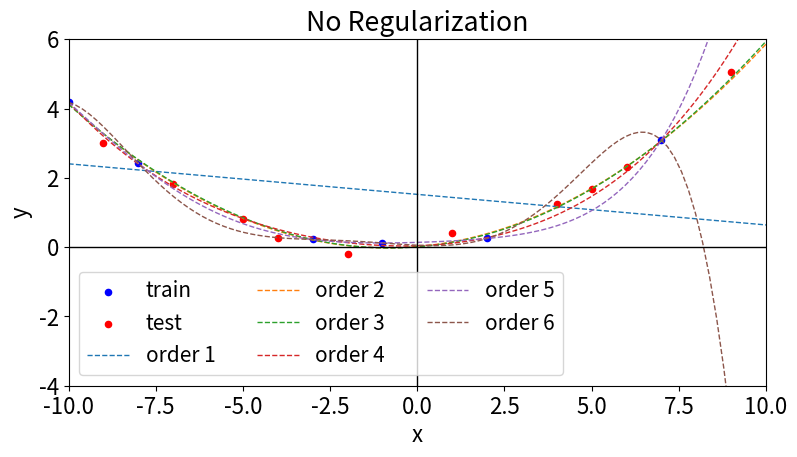
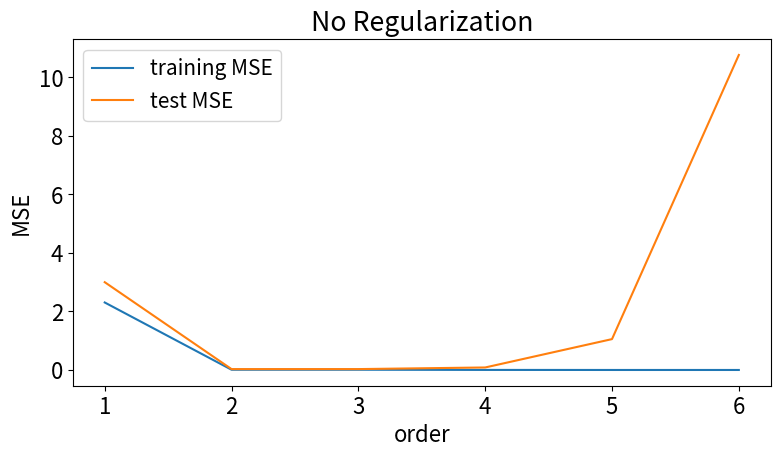
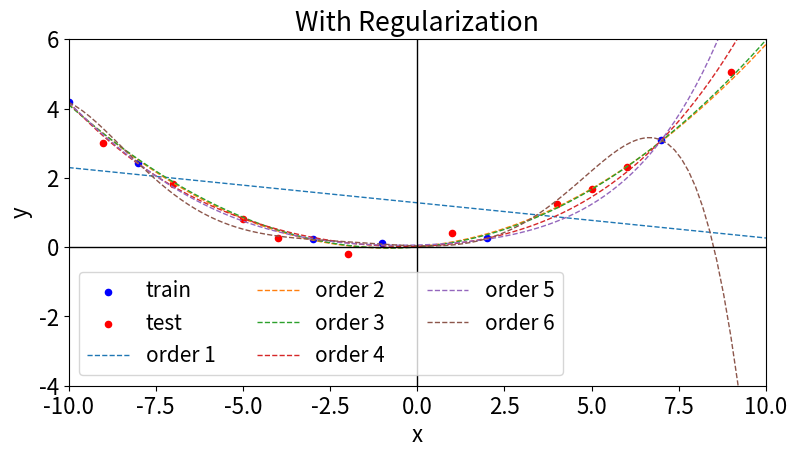
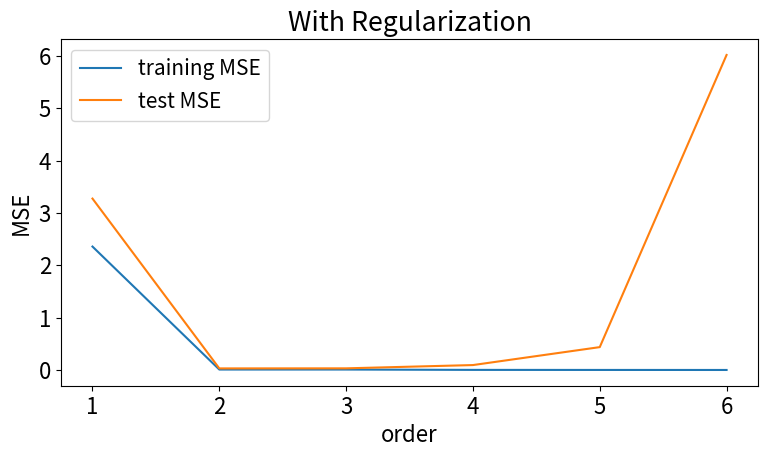

Python code for these plots, in order:
#!/usr/bin/env python3
# -*- coding: utf-8 -*-
"""
Created on Sat Jul  4 08:42:16 2020

@author: thomas
"""

import numpy as np
import numpy.matlib
import matplotlib.pyplot as plt
from numpy.linalg import inv

def Tut7_Q2():
    
    '''
    %true model: y = f(x) + epsilon = 0.01 + 0.1x + 0.05x^2 + 0.2*randn(1)
    '''

    # simulation parameters
    max_order = 6
    reg = 1
    np.set_printoptions(precision=4)

    # training data
    x = np.array([-10, -8, -3, -1, 2, 7])
    y = np.array([4.18, 2.42, 0.22, 0.12, 0.25, 3.09])
    
    # test data
    xt = np.array([-9, -7, -5, -4, -2, 1, 4, 5, 6, 9])
    yt = np.array([3, 1.81, 0.80, 0.25, -0.19, 0.4, 1.24, 1.68, 2.32, 5.05])
    
    # data for plotting curves
    x_plot = np.linspace(-10, 10, 100)
    
    # Create regressors
    P_train_list = CreateRegressors(x, max_order)
    P_test_list  = CreateRegressors(xt, max_order)
    P_plot_list  = CreateRegressors(x_plot, max_order)
    
    #######################
    # Q2 (a)
    #######################
    
    # Estimate coefficients WITHOUT REGULARIZATION
    w_list = EstimateRegressionCoefficients(P_train_list, y)
    
    # Apply prediction: predictions are N x max_order
    y_train_pred = PerformPrediction(P_train_list, w_list)
    y_test_pred  = PerformPrediction(P_test_list, w_list)
    y_plot_pred  = PerformPrediction(P_plot_list, w_list)

    # Plot the predicted curves 
    plt.figure(0, figsize=[9,4.5])
    plt.rcParams.update({'font.size': 16})
    plt.scatter(x, y, s=20, marker='o', c='blue', label='train')
    plt.scatter(xt, yt, s=20, marker='o', c='red', label='test')    
    for order in range(len(w_list)):
        plt.plot(x_plot, y_plot_pred[:, order], linestyle='--', linewidth=1, label='order '+str(order+1))
    plt.xlabel('x') 
    plt.ylabel('y')
    plt.title('No Regularization')
    plt.plot([-10, 10],[0,0], c='black', linewidth=1)
    plt.plot([0, 0],[-4,6], c='black', linewidth=1)
    plt.xlim(-10, 10) 
    plt.ylim(-4, 6)
    plt.legend(loc='lower left',ncol=3, fontsize=15)
    plt.savefig('fig_tut7_Q2a_curves.png')

    # Compute MSE
    train_error = y_train_pred - np.matlib.repmat(y, max_order, 1).T
    train_MSE   = np.power(train_error, 2)
    train_MSE   = np.mean(train_MSE, 0)

    test_error = y_test_pred - np.matlib.repmat(yt, max_order, 1).T
    test_MSE   = np.power(test_error, 2)
    test_MSE   = np.mean(test_MSE, 0)

    # print('====== No Regularization =======')
    # print('Training MSE: ', train_MSE)
    # print('Test MSE: ', test_MSE)

    # Plot MSE
    plt.figure(1, figsize=[9,4.5])
    plt.rcParams.update({'font.size': 16})
    plt.plot(np.linspace(1,max_order,max_order), train_MSE, label='training MSE')
    plt.plot(np.linspace(1,max_order,max_order), test_MSE, label='test MSE')
    plt.xlabel('order') 
    plt.ylabel('MSE')
    plt.title('No Regularization')
    plt.legend(loc='upper left', fontsize=15)
    plt.savefig('fig_tut7_Q2a_MSE.png')

    #######################
    # Q2 (b)
    #######################
    
    
    # Estimate coefficients WITH REGULARIZATION
    w_list = EstimateRegressionCoefficients(P_train_list, y, reg) 
    
    # Apply prediction: predictions are N x max_order
    y_train_pred = PerformPrediction(P_train_list, w_list)
    y_test_pred  = PerformPrediction(P_test_list, w_list)
    y_plot_pred  = PerformPrediction(P_plot_list, w_list) 

    # Plot the predicted curves 
    plt.figure(2, figsize=[9,4.5])
    plt.rcParams.update({'font.size': 16})
    plt.scatter(x, y, s=20, marker='o', c='blue', label='train')
    plt.scatter(xt, yt, s=20, marker='o', c='red', label='test')    
    for order in range(len(w_list)):
        plt.plot(x_plot, y_plot_pred[:, order], linestyle='--', linewidth=1, label='order '+str(order+1))
    plt.xlabel('x') 
    plt.ylabel('y')
    plt.title('With Regularization')
    plt.plot([-10, 10],[0,0], c='black', linewidth=1)
    plt.plot([0, 0],[-4,6], c='black', linewidth=1)
    plt.xlim(-10, 10) 
    plt.ylim(-4, 6)
    plt.legend(loc='lower left',ncol=3, fontsize=15)
    plt.savefig('fig_tut7_Q2b_curves.png')

    # Compute MSE
    train_error = y_train_pred - np.matlib.repmat(y, max_order, 1).T
    train_MSE   = np.power(train_error, 2)
    train_MSE   = np.mean(train_MSE, 0)

    train_loss = np.zeros(len(w_list))
    for i in range(len(w_list)):
        train_loss[i] = train_MSE[i] + np.sum(reg*np.power(w_list[i], 2))

    test_error = y_test_pred - np.matlib.repmat(yt, max_order, 1).T
    test_MSE   = np.power(test_error, 2)
    test_MSE   = np.mean(test_MSE, 0)

    # print('====== Regularization =======')
    # print('Training Loss', train_loss)
    # print('Training MSE: ', train_MSE)
    # print('Test MSE: ', test_MSE)
    
    # Plot MSE
    plt.figure(3, figsize=[9,4.5])
    plt.rcParams.update({'font.size': 16})
    plt.plot(np.linspace(1,max_order,max_order), train_MSE, label='training MSE')
    plt.plot(np.linspace(1,max_order,max_order), test_MSE, label='test MSE')
    plt.xlabel('order') 
    plt.ylabel('MSE')
    plt.title('With Regularization')
    plt.legend(loc='upper left', fontsize=15)
    plt.savefig('fig_tut7_Q2b_MSE.png')


def CreateRegressors(x, max_order):
    
    # x is assumed to be array of length N
    # return P = list of regressors based on max_order
    # P[i] are regressors for order i+1 and is of size N x (order+1), where
    # N is number of data points
    
    P = [] #initialize empty list
    for order in range(1, max_order+1): 
        current_regressors = np.zeros([len(x), order+1])
        current_regressors[:,0] = np.ones(len(x))
        for i in range(1, order+1):
            current_regressors[:,i] = np.power(x, i)
        P.append(current_regressors)
        
    return P

def EstimateRegressionCoefficients(P_list, y, reg=None):
    
    # P_list is a list
    # P_list[i] are regressors for order i+1 and is of size N x (order+1), where
    # N is number of data points
    
    w_list = []
    if reg is None:
                
        for P in P_list:           
            if(P.shape[1] > P.shape[0]): #use dual solution                
                w = P.T @ inv(P @ P.T) @ y          
            else: # use primal solution         
                w = (inv(P.T @ P) @ P.T) @ y
            w_list.append(w)
    else:
        
       for P in P_list:
           w = (inv(P.T @ P + reg*np.eye(P.shape[1]) ) @ P.T) @ y
           w_list.append(w)
        
    return w_list
    
    
def PerformPrediction(P_list, w_list):    
    
    # P_list is list of regressors
    # w_list is list of coefficients
    # Output is y_predict_mat which N x max_order, where N is the number of samples
    
    N = P_list[0].shape[0]
    max_order = len(P_list)
    y_predict_mat = np.zeros([N, max_order])
    for order in range(len(w_list)):
        y_predict = np.matmul(P_list[order], w_list[order])
        y_predict_mat[:,order] = y_predict
    
    return y_predict_mat
    

if __name__ == '__main__':
    Tut7_Q2()
    x = np.array([-10, -8, -3, -1, 2, 7])
    print(CreateRegressors(x,4)[3]) 
    